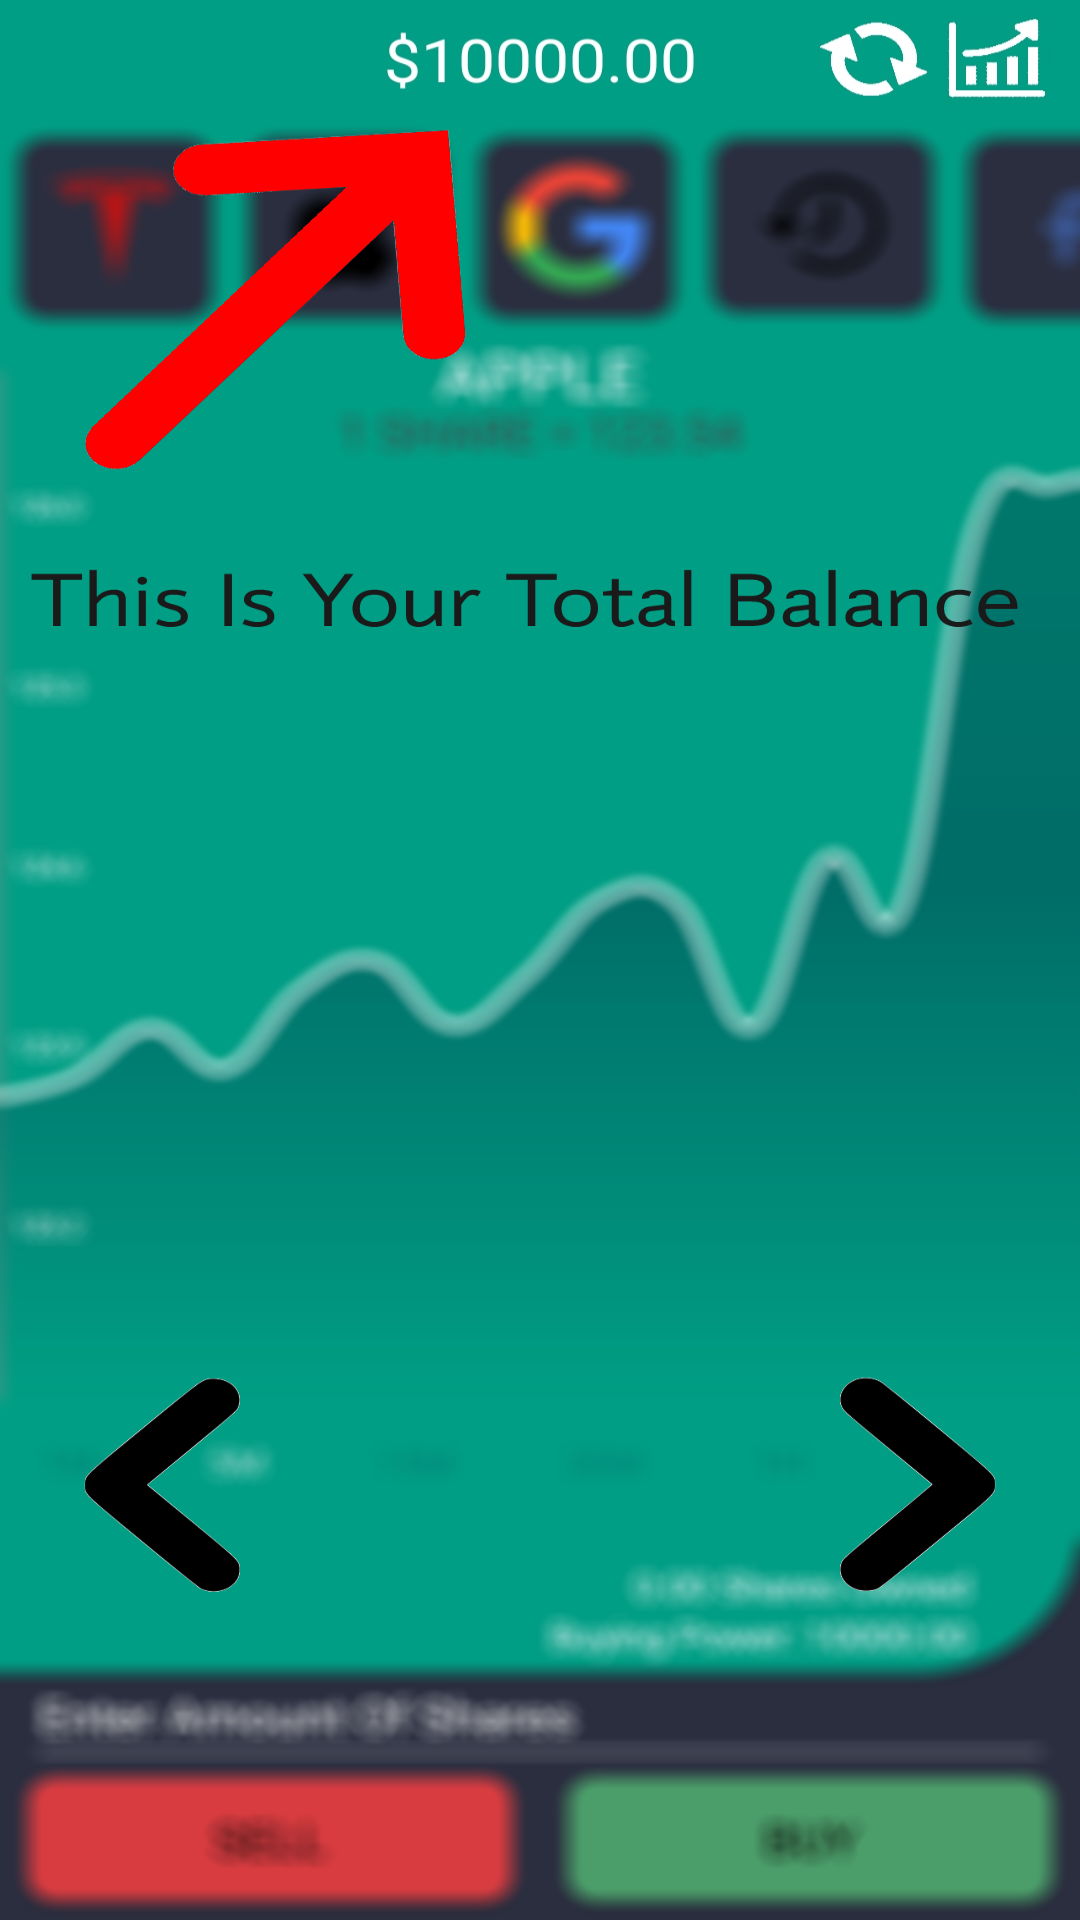

Write the Android layout XML for this screen, with the resource values it uses.
<!-- AndroidManifest.xml: application theme Theme.PaperTest -->
<!-- res/layout/use_how.xml -->
<?xml version="1.0" encoding="utf-8"?>
<androidx.constraintlayout.widget.ConstraintLayout xmlns:android="http://schemas.android.com/apk/res/android"
    xmlns:app="http://schemas.android.com/apk/res-auto"
    xmlns:tools="http://schemas.android.com/tools"
    android:layout_width="match_parent"
    android:layout_height="match_parent">

    <LinearLayout
        android:layout_width="match_parent"
        android:layout_height="match_parent"
        android:orientation="vertical">

        <FrameLayout
            android:id="@+id/frame"
            android:layout_width="match_parent"
            android:layout_height="match_parent"
            android:background="@drawable/use">

            <Button
                android:id="@+id/before"
                android:layout_width="113dp"
                android:layout_height="90dp"
                android:layout_marginTop="525dp"
                android:background="@android:color/transparent" />

            <Button
                android:id="@+id/next"
                android:layout_width="113dp"
                android:layout_height="90dp"
                android:layout_gravity="end"
                android:layout_marginTop="525dp"
                android:background="@android:color/transparent" />

        </FrameLayout>
    </LinearLayout>

</androidx.constraintlayout.widget.ConstraintLayout>
<!-- resources referenced by this layout -->
<resources>
  <!-- drawable use: png bitmap (drawable-v24, 462813 bytes) -->
  <style name="Theme.PaperTest" parent="Theme.MaterialComponents">
          
          <item name="colorPrimary">@color/fistik</item>
          <item name="colorPrimaryDark">@color/fistik</item>
          <item name="colorPrimaryVariant">@color/fistik</item>
          <item name="colorOnPrimary">@color/white</item>
          
          <item name="colorSecondary">@color/teal_200</item>
          <item name="colorSecondaryVariant">@color/teal_700</item>
          <item name="colorOnSecondary">@color/black</item>
          
          <item name="android:statusBarColor" tools:targetApi="l">?attr/colorPrimaryVariant</item>
          
      </style>
  <color name="fistik">#009e84</color>
  <color name="white">#FFFFFFFF</color>
  <color name="teal_200">#FF03DAC5</color>
  <color name="teal_700">#FF018786</color>
  <color name="black">#FF000000</color>
</resources>
